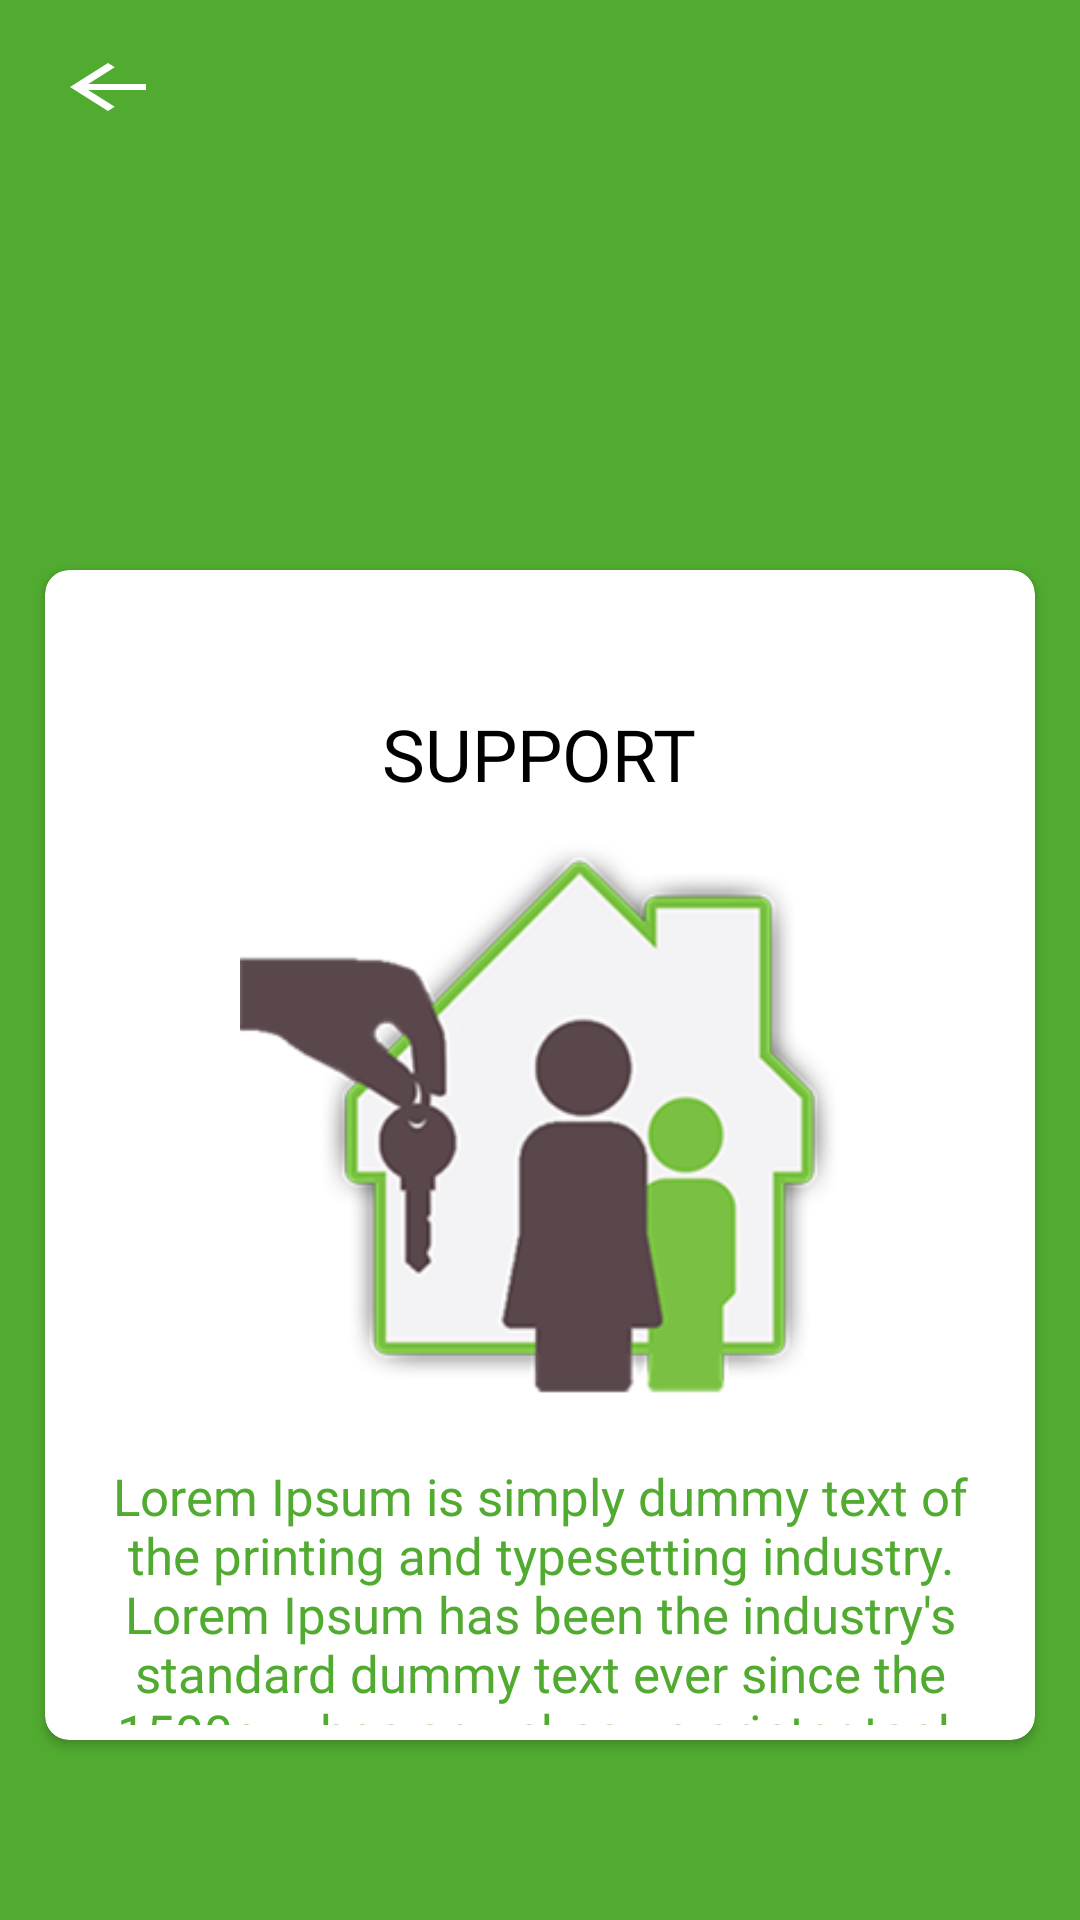

The Android layout XML behind this screen, and the referenced resources:
<!-- AndroidManifest.xml: application theme Theme.UpKeep -->
<!-- res/layout/activity_support.xml -->
<?xml version="1.0" encoding="utf-8"?>
<RelativeLayout xmlns:android="http://schemas.android.com/apk/res/android"
    xmlns:app="http://schemas.android.com/apk/res-auto"
    xmlns:tools="http://schemas.android.com/tools"
    android:layout_width="match_parent"
    android:layout_height="match_parent"
    android:background="@color/green"
    tools:context=".activity_landlord.TermsAndConditionsActivity">

    <ImageView
        android:id="@+id/imgBackBtn"
        android:layout_width="wrap_content"
        android:layout_height="wrap_content"
        android:layout_marginStart="17dp"
        android:layout_marginTop="17dp"
        android:layout_marginEnd="17dp"
        android:layout_marginBottom="17dp"
        android:src="@drawable/ic_back_arrow" />

    <ImageView
        android:id="@+id/floor"
        android:layout_width="120dp"
        android:layout_height="120dp"
        android:layout_centerHorizontal="true"
        android:layout_marginTop="40dp"
        android:src="@drawable/logo_upkeep" />



    <androidx.cardview.widget.CardView
        android:layout_width="match_parent"
        android:layout_height="wrap_content"
        android:elevation="11dp"
        android:layout_below="@+id/floor"
        app:cardCornerRadius="8dp"
        android:layout_marginLeft="15dp"
        android:layout_marginTop="30dp"
        android:layout_alignParentBottom="true"
        android:layout_marginBottom="60dp"
        android:layout_marginRight="15dp">

        <RelativeLayout
            android:layout_width="match_parent"
            android:layout_height="match_parent">

            <TextView
                android:id="@+id/support"
                android:layout_width="wrap_content"
                android:layout_height="wrap_content"
                android:layout_centerHorizontal="true"
                android:layout_marginTop="45dp"
                android:fontFamily="@font/red_hat"
                android:text="SUPPORT"
                android:textAllCaps="true"
                android:textColor="@color/black"
                android:textSize="24sp" />

            <ImageView
                android:id="@+id/img"
                android:layout_width="200dp"
                android:layout_height="200dp"
                android:layout_below="@id/support"
                android:layout_centerHorizontal="true"
                android:layout_marginTop="5dp"
                android:src="@drawable/landload_sliding_img" />

            <TextView
                android:layout_width="match_parent"
                android:layout_height="wrap_content"
                android:layout_below="@id/img"
                android:layout_marginLeft="15dp"
                android:layout_marginTop="10dp"
                android:layout_marginRight="15dp"
                android:padding="5dp"
                android:fontFamily="@font/red_hat"
                android:text="Lorem Ipsum is simply dummy text of the printing and typesetting industry. Lorem Ipsum has been the industry's standard dummy text ever since the 1500s, when an unknown printer took a galley of type and scrambled it to make a type specimen book."
                android:textAlignment="center"
                android:textColor="@color/green"
                android:textSize="17sp" />

        </RelativeLayout>


    </androidx.cardview.widget.CardView>

</RelativeLayout>
<!-- resources referenced by this layout -->
<resources>
  <color name="black">#FF000000</color>
  <color name="green">#51AB30</color>
  <!-- drawable ic_back_arrow (drawable) -->
  <vector android:autoMirrored="true" android:height="24dp"
      android:viewportHeight="24"
      android:viewportWidth="24" android:width="38dp" xmlns:android="http://schemas.android.com/apk/res/android">
      <path android:fillColor="@android:color/white" android:pathData="M20,11H7.83l5.59,-5.59L12,4l-8,8 8,8 1.41,-1.41L7.83,13H20v-2z"/>
  </vector>
  <!-- drawable landload_sliding_img: png bitmap (drawable, 308102 bytes) -->
  <style name="Theme.UpKeep" parent="Theme.MaterialComponents.DayNight.NoActionBar">
          
          <item name="colorPrimary">@color/green</item>
          <item name="colorPrimaryVariant">@color/notification_green</item>
          <item name="colorOnPrimary">@color/white</item>
  
  
          
          <item name="colorSecondary">@color/green</item>
          <item name="colorSecondaryVariant">@color/teal_700</item>
          <item name="colorOnSecondary">@color/black</item>
          
          <item name="android:statusBarColor" tools:targetApi="l">?attr/colorPrimaryVariant</item>
          
      </style>
  <color name="notification_green">#338D13</color>
  <color name="white">#FFFFFFFF</color>
  <color name="teal_700">#FF018786</color>
</resources>
